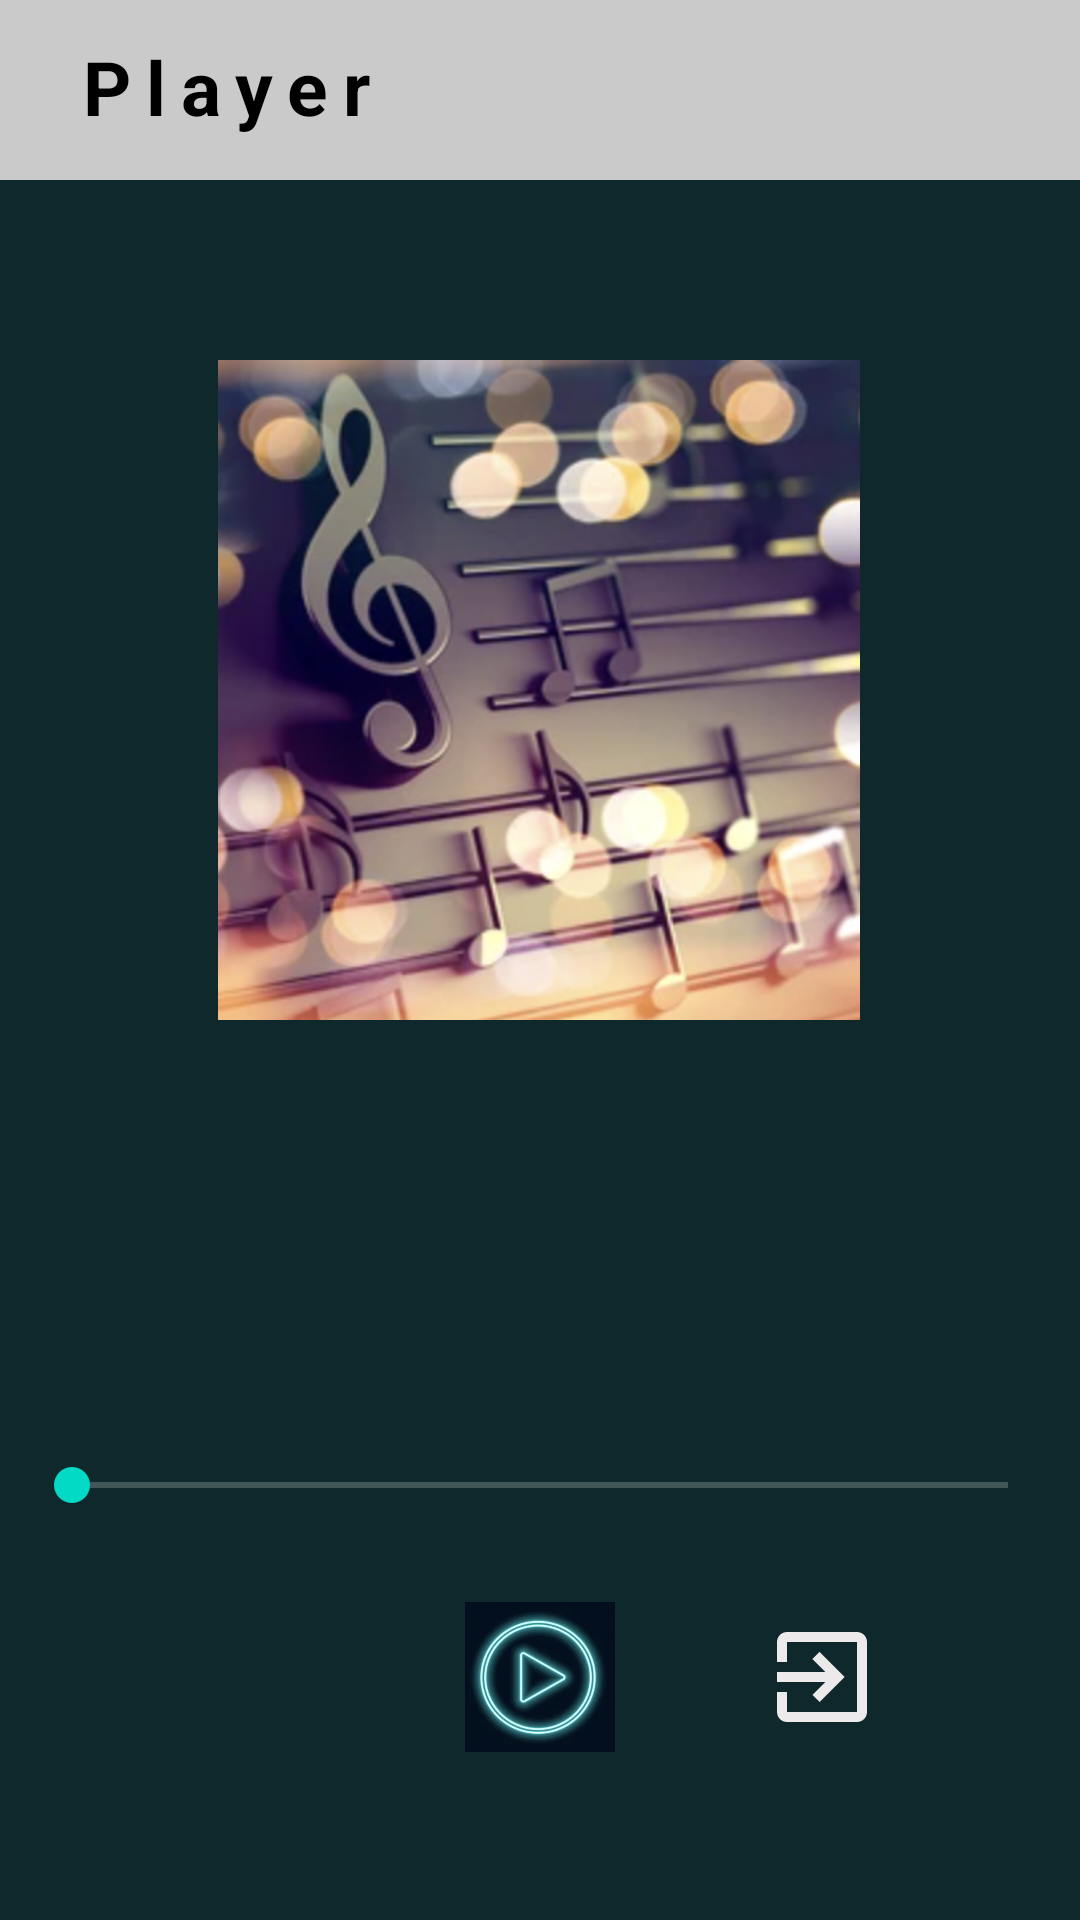

The Android layout XML behind this screen, and the referenced resources:
<!-- AndroidManifest.xml: application theme Theme.MusicPlayer -->
<!-- res/layout/activity_play_music.xml -->
<?xml version="1.0" encoding="utf-8"?>
<layout xmlns:android="http://schemas.android.com/apk/res/android"
    xmlns:app="http://schemas.android.com/apk/res-auto"
    xmlns:tools="http://schemas.android.com/tools">

    <data>

    </data>

    <androidx.constraintlayout.widget.ConstraintLayout
        android:layout_width="match_parent"
        android:layout_height="match_parent"
        android:background="#0F282B">


        <include
            android:id="@+id/toolbar"
            layout="@layout/toolbar"
            app:layout_constraintEnd_toEndOf="parent"
            app:layout_constraintStart_toStartOf="parent"
            app:layout_constraintTop_toTopOf="parent" />

        <ImageView
            android:id="@+id/imgView"
            android:layout_width="220dp"
            android:layout_height="220dp"
            android:layout_marginTop="120dp"
            android:src="@drawable/musicimg1"
            app:layout_constraintEnd_toEndOf="parent"
            app:layout_constraintHorizontal_bias="0.497"
            app:layout_constraintStart_toStartOf="parent"
            app:layout_constraintTop_toTopOf="parent" />

        <TextView
            android:id="@+id/tvSongTitle"
            android:layout_width="match_parent"
            android:layout_height="wrap_content"
            android:layout_marginTop="28dp"
            android:fontFamily="sans-serif"
            android:gravity="center"
            android:letterSpacing="0.5"
            android:maxLines="2"
            android:textSize="30sp"
            android:textStyle="bold"
            android:textColor="@color/white"
            app:layout_constraintEnd_toEndOf="parent"
            app:layout_constraintHorizontal_bias="0.0"
            app:layout_constraintStart_toStartOf="parent"
            app:layout_constraintTop_toBottomOf="@+id/imgView"
            tools:text="Title" />

        <TextView
            android:id="@+id/tvSongAuthor"
            android:layout_width="match_parent"
            android:layout_height="wrap_content"
            android:layout_marginTop="19dp"
            android:gravity="center"
            android:fontFamily="sans-serif-condensed"
            android:textSize="18sp"
            android:textColor="@color/white"
            app:layout_constraintEnd_toEndOf="parent"
            app:layout_constraintHorizontal_bias="0.0"
            app:layout_constraintStart_toStartOf="parent"
            app:layout_constraintTop_toBottomOf="@+id/tvSongTitle"
            tools:text="Author" />

        <androidx.appcompat.widget.AppCompatButton
            android:id="@+id/btnPlay"
            android:layout_width="50dp"
            android:layout_height="50dp"
            android:layout_marginBottom="56dp"
            android:background="@drawable/img_play"
            android:visibility="visible"
            app:layout_constraintBottom_toBottomOf="parent"
            app:layout_constraintEnd_toEndOf="parent"
            app:layout_constraintStart_toStartOf="parent" />

        <ImageView
            android:id="@+id/ivExit"
            android:layout_width="40dp"
            android:layout_height="40dp"
            android:layout_marginStart="49dp"
            android:src="@drawable/ic_exit_white"
            app:layout_constraintBottom_toBottomOf="@+id/btnPlay"
            app:layout_constraintStart_toEndOf="@+id/btnPlay"
            app:layout_constraintTop_toTopOf="@+id/btnPlay" />

        <androidx.appcompat.widget.AppCompatButton
            android:id="@+id/btnPause"
            android:layout_width="50dp"
            android:layout_height="50dp"
            android:layout_marginBottom="56dp"
            android:visibility="invisible"
            android:icon="@drawable/img_pause"
            app:layout_constraintBottom_toBottomOf="parent"
            app:layout_constraintEnd_toEndOf="parent"
            app:layout_constraintStart_toStartOf="parent" />

        <SeekBar
            android:id="@+id/seekBar"
            android:layout_width="match_parent"
            android:layout_height="wrap_content"
            android:layout_marginBottom="30dp"
            android:layout_marginStart="8dp"
            android:layout_marginEnd="8dp"
            app:layout_constraintBottom_toTopOf="@+id/btnPlay"
            app:layout_constraintEnd_toEndOf="parent"
            app:layout_constraintStart_toStartOf="parent" />


    </androidx.constraintlayout.widget.ConstraintLayout>
</layout>
<!-- res/layout/toolbar.xml (included above) -->
<?xml version="1.0" encoding="utf-8"?>
<androidx.constraintlayout.widget.ConstraintLayout xmlns:android="http://schemas.android.com/apk/res/android"
    xmlns:tools="http://schemas.android.com/tools"
    android:layout_width="match_parent"
    android:layout_height="match_parent"
    xmlns:app="http://schemas.android.com/apk/res-auto">

    <androidx.constraintlayout.widget.ConstraintLayout
        android:id="@+id/cl_toolbar"
        android:layout_width="match_parent"
        android:layout_height="60dp"
        android:background="#CACACA"
        android:paddingTop="12dp"
        android:paddingBottom="12dp"
        app:layout_constraintEnd_toEndOf="parent"
        app:layout_constraintHorizontal_bias="0.0"
        app:layout_constraintStart_toStartOf="parent"
        app:layout_constraintTop_toTopOf="parent">

        <TextView
            android:layout_width="match_parent"
            android:layout_height="wrap_content"
            android:text="Player"
            android:textColor="@color/black"
            android:textSize="25sp"
            android:letterSpacing="0.2"
            android:textStyle="bold"
            android:layout_marginStart="20dp"
            android:paddingStart="5dp"
            app:layout_constraintStart_toStartOf="parent"
            app:layout_constraintTop_toTopOf="parent" />

        <androidx.constraintlayout.widget.Guideline
            android:id="@+id/guidelineToolStart"
            android:layout_width="wrap_content"
            android:layout_height="wrap_content"
            android:orientation="vertical"
            app:layout_constraintGuide_percent="0.05352798" />

        <androidx.constraintlayout.widget.Guideline
            android:id="@+id/guidelineToolEnd"
            android:layout_width="wrap_content"
            android:layout_height="wrap_content"
            android:orientation="vertical"
            app:layout_constraintGuide_end="14dp" />

    </androidx.constraintlayout.widget.ConstraintLayout>

</androidx.constraintlayout.widget.ConstraintLayout>
<!-- resources referenced by this layout -->
<resources>
  <!-- drawable ic_exit_white (drawable) -->
  <vector android:autoMirrored="true" android:height="24dp"
      android:tint="#ECEAEA" android:viewportHeight="24"
      android:viewportWidth="24" android:width="24dp" xmlns:android="http://schemas.android.com/apk/res/android">
      <path android:fillColor="@android:color/white" android:pathData="M10.09,15.59L11.5,17l5,-5 -5,-5 -1.41,1.41L12.67,11H3v2h9.67l-2.58,2.59zM19,3H5c-1.11,0 -2,0.9 -2,2v4h2V5h14v14H5v-4H3v4c0,1.1 0.89,2 2,2h14c1.1,0 2,-0.9 2,-2V5c0,-1.1 -0.9,-2 -2,-2z"/>
  </vector>
  <!-- drawable img_pause: png bitmap (drawable, 101966 bytes) -->
  <!-- drawable img_play: png bitmap (drawable, 299302 bytes) -->
  <!-- drawable musicimg1: png bitmap (drawable, 449382 bytes) -->
  <style name="Theme.MusicPlayer" parent="Theme.MaterialComponents.NoActionBar">
          
          <item name="colorPrimary">@color/white</item>
          <item name="colorPrimaryVariant">#CACACA</item>
          <item name="colorOnPrimary">@color/white</item>
          
          <item name="colorSecondary">@color/teal_200</item>
          <item name="colorSecondaryVariant">@color/teal_700</item>
          <item name="colorOnSecondary">@color/black</item>
          
          <item name="android:statusBarColor" tools:targetApi="l">?attr/colorPrimaryVariant</item>
          
      </style>
  <!-- not gathered from this repository: default colours our renderer supplied (Android Studio template values) -->
  <color name="teal_200">#FF03DAC5</color>
  <color name="teal_700">#FF018786</color>
  <color name="black">#FF000000</color>
  <color name="white">#FFFFFFFF</color>
</resources>
